5-way image classification set "Mid224" from GitHub (khuonglaptri3/TickNets); label vocabulary: bird, cat, dog, frog, horse.

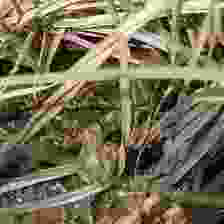
Label: frog

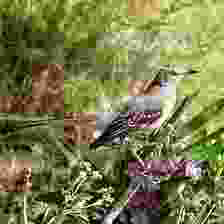
Label: bird

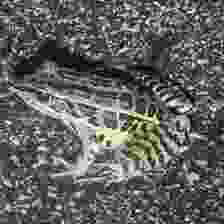
Label: frog

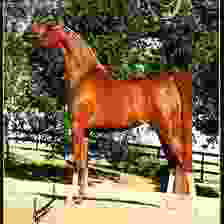
Label: horse

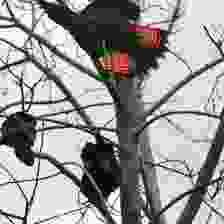
Label: bird

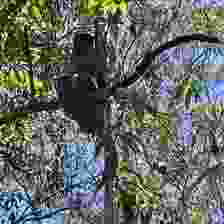
Label: bird
